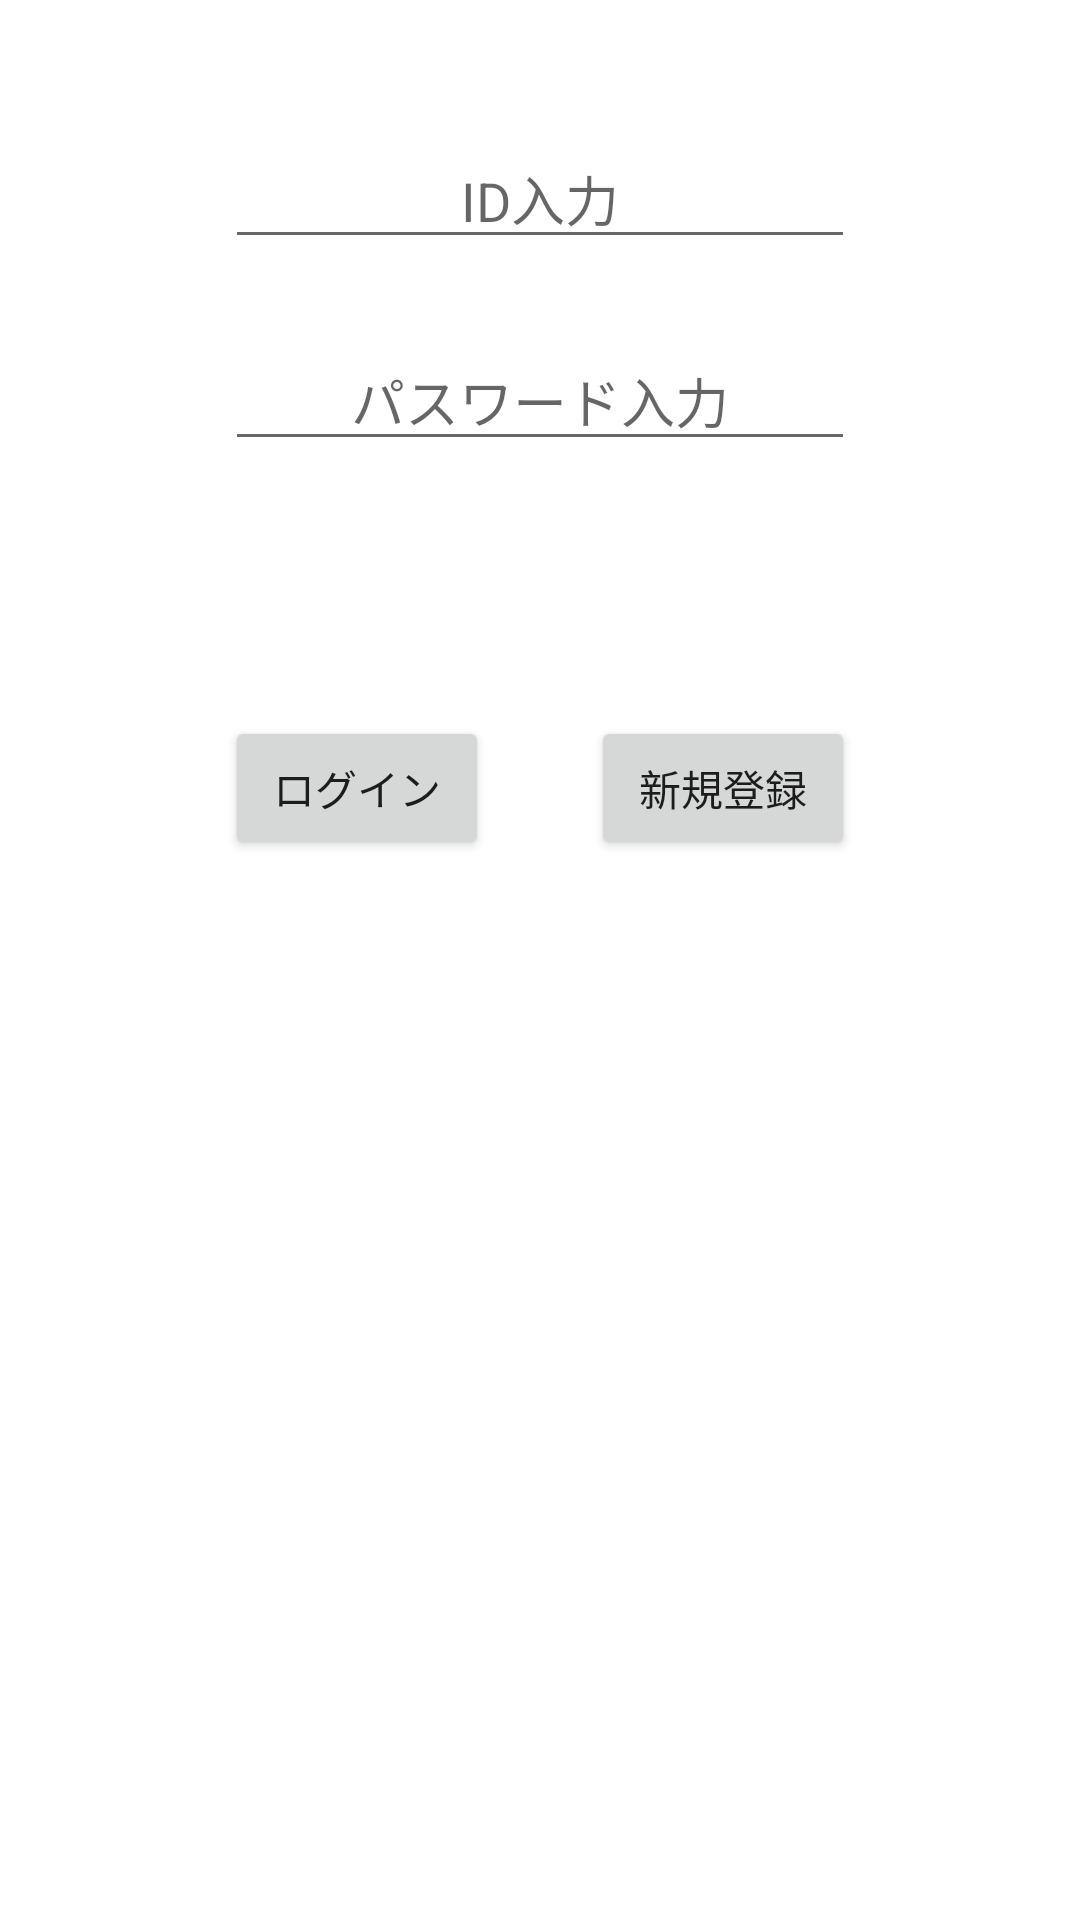

This screen was rendered from an Android layout file. Write that file and the resources it references.
<!-- AndroidManifest.xml: application theme Theme.electronicmoneyapp -->
<!-- res/layout/activity_main.xml -->
<?xml version="1.0" encoding="utf-8"?>
<RelativeLayout xmlns:android="http://schemas.android.com/apk/res/android"
    xmlns:tools="http://schemas.android.com/tools"
    android:id="@+id/activity_main"
    android:layout_width="match_parent"
    android:layout_height="match_parent"
    android:paddingBottom="10dp"
    android:paddingLeft="10dp"
    android:paddingRight="10dp"
    android:paddingTop="10dp"
    tools:context="com.inoueken.androidenshugroup2.MainActivity">

<EditText
android:layout_width="wrap_content"
android:layout_height="wrap_content"
android:inputType="textPersonName"
android:hint="ID入力"
android:gravity="center"
android:ems="10"
android:layout_alignParentTop="true"
android:layout_centerHorizontal="true"
android:layout_marginTop="33dp"
android:id="@+id/editText" />

<EditText
android:layout_width="wrap_content"
android:layout_height="wrap_content"
android:inputType="textPassword"
android:ems="10"
android:hint="パスワード入力"
android:gravity="center"
android:layout_marginTop="24dp"
android:id="@+id/editText2"
android:layout_below="@+id/editText"
android:layout_alignLeft="@+id/editText"
android:layout_alignStart="@+id/editText" />

<Button
android:text="ログイン"
android:layout_width="wrap_content"
android:layout_height="wrap_content"
android:layout_below="@+id/editText2"
android:layout_alignLeft="@+id/editText2"
android:layout_alignStart="@+id/editText2"
android:layout_marginTop="85dp"
android:id="@+id/button"/>

<Button
android:text="新規登録"
android:layout_width="wrap_content"
android:layout_height="wrap_content"
android:layout_alignTop="@+id/button"
android:layout_alignRight="@+id/editText2"
android:layout_alignEnd="@+id/editText2"
android:id="@+id/button2" />

</RelativeLayout>
<!-- resources referenced by this layout -->
<resources>
  <style name="Theme.electronicmoneyapp" parent="Theme.MaterialComponents.DayNight.DarkActionBar">
          
          <item name="colorPrimary">@color/purple_500</item>
          <item name="colorPrimaryVariant">@color/purple_700</item>
          <item name="colorOnPrimary">@color/white</item>
          
          <item name="colorSecondary">@color/teal_200</item>
          <item name="colorSecondaryVariant">@color/teal_700</item>
          <item name="colorOnSecondary">@color/black</item>
          
          <item name="android:statusBarColor" tools:targetApi="l">?attr/colorPrimaryVariant</item>
          
      </style>
  <!-- not gathered from this repository: default colours our renderer supplied (Android Studio template values) -->
  <color name="purple_500">#FF6200EE</color>
  <color name="purple_700">#FF3700B3</color>
  <color name="teal_200">#FF03DAC5</color>
  <color name="teal_700">#FF018786</color>
  <color name="black">#FF000000</color>
  <color name="white">#FFFFFFFF</color>
</resources>
